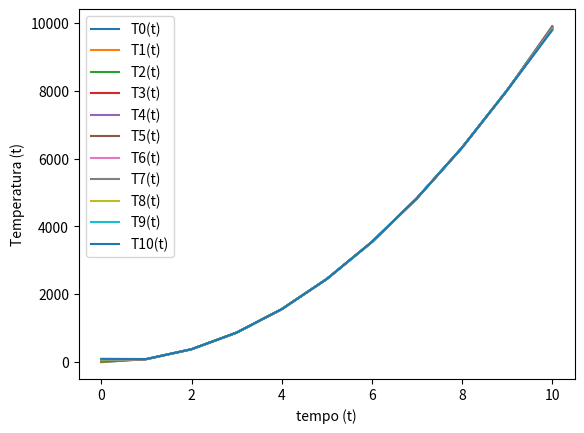

Write Python code to recreate this figure.
import matplotlib.pyplot


def condicoes_inicial(x):
    return x * (x - 1)



def TmaisUM(t, t1):
    i = 0
    while i < 11:
        if i == 10:
            t1.append (t[i] + 0.001 * (t[i - 1] - 2 * t[i] + 0))
            break
        else:
            t1.append (t[i] + 0.001 * (t[i - 1] - 2 * t[i] + t[i + 1]))
        i = i + 1


t0 = []


j = 0
while j < 110:
    t0.append(condicoes_inicial(j))
    j += 10


t1 = []
TmaisUM (t0, t1)


t2 = []
TmaisUM (t1, t2)


t3 = []
TmaisUM (t2, t3)



t4 = []
TmaisUM (t3, t4)


t5 = []
TmaisUM (t4, t5)


t6 = []
TmaisUM (t5, t6)


t7 = []
TmaisUM (t6, t7)


t8 = []
TmaisUM (t7, t8)


t9 = []
TmaisUM (t8, t9)


t10 = []
TmaisUM (t9, t10)



print(t1)
print(t2)
print(t3)
print(t4)
print(t5)
print(t6)
print(t7)
print(t8)
print(t9)
print(t10)



seg = [0, 1, 2, 3, 4, 5, 6, 7, 8, 9, 10] 


matplotlib.pyplot.plot (seg, t0, label='T0(t)')
matplotlib.pyplot.plot (seg, t1, label='T1(t)')
matplotlib.pyplot.plot (seg, t2, label='T2(t)')
matplotlib.pyplot.plot (seg, t3, label='T3(t)')
matplotlib.pyplot.plot (seg, t4, label='T4(t)')
matplotlib.pyplot.plot (seg, t5, label='T5(t)')
matplotlib.pyplot.plot (seg, t6, label='T6(t)')
matplotlib.pyplot.plot (seg, t7, label='T7(t)')
matplotlib.pyplot.plot (seg, t8, label='T8(t)')
matplotlib.pyplot.plot (seg, t9, label='T9(t)')
matplotlib.pyplot.plot (seg, t10, label='T10(t)')
matplotlib.pyplot.xlabel ('tempo (t)')
matplotlib.pyplot.ylabel ('Temperatura (t)')
matplotlib.pyplot.legend ()
matplotlib.pyplot.show ()